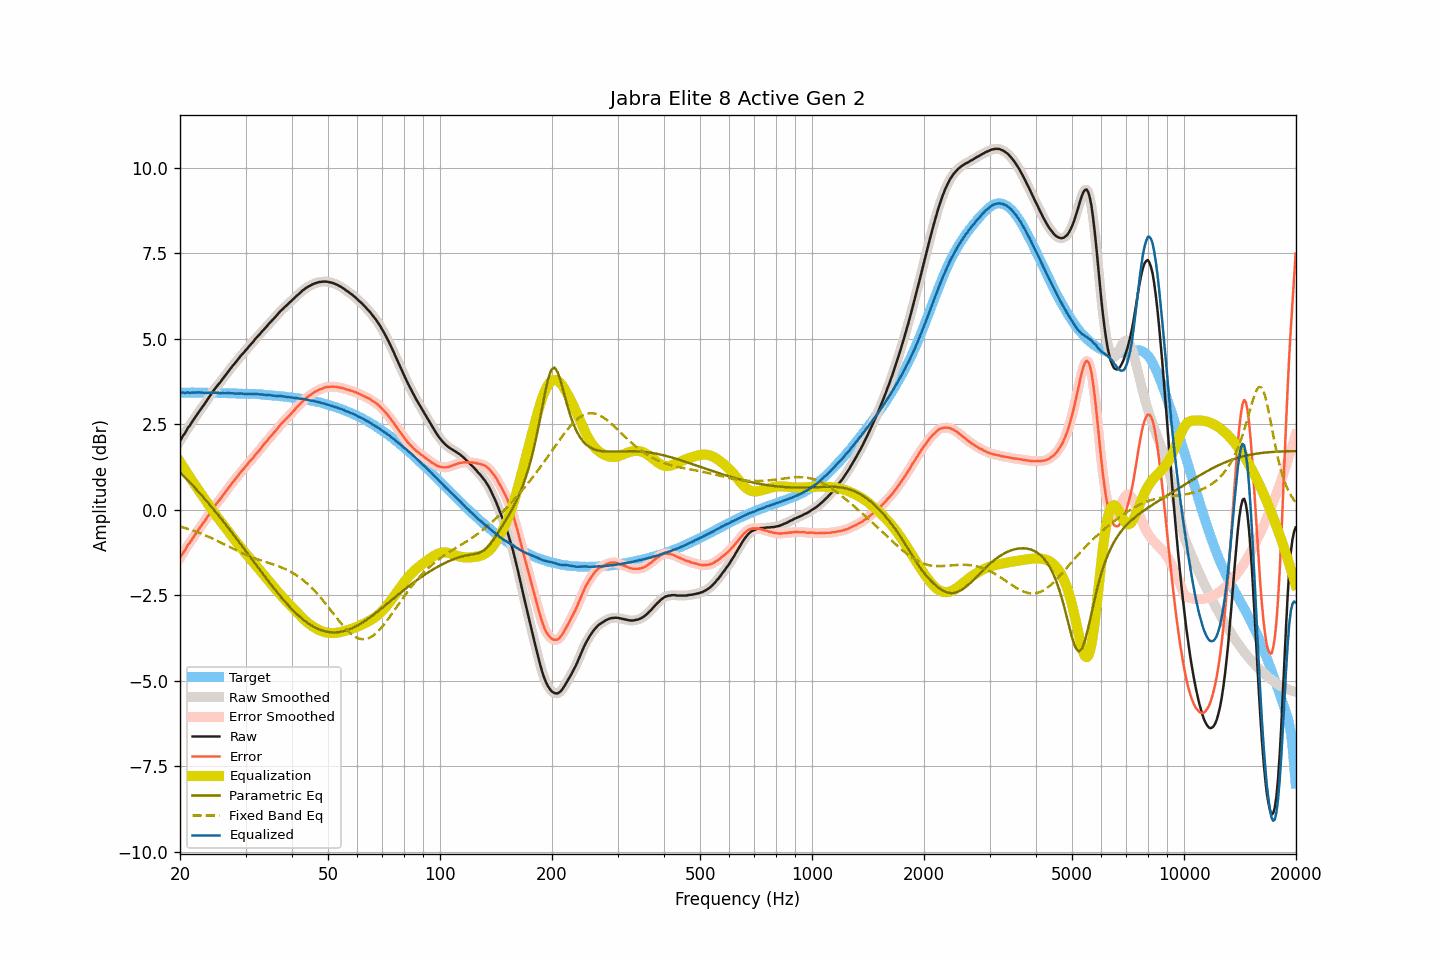

The file beside this chart, header and first rows:
frequency, raw, smoothed, error, error_smoothed, equalization, parametric_eq, fixed_band_eq, equalized_raw, equalized_smoothed, target
20.00, 2.02, 2.02, -1.41, -1.41, 1.41, 1.10, -0.49, 3.42, 3.42, 3.43
20.20, 2.10, 2.09, -1.33, -1.33, 1.33, 1.05, -0.50, 3.43, 3.42, 3.43
20.40, 2.18, 2.17, -1.25, -1.25, 1.26, 1.00, -0.51, 3.43, 3.43, 3.42
20.61, 2.23, 2.25, -1.19, -1.18, 1.18, 0.96, -0.53, 3.42, 3.43, 3.42
20.81, 2.32, 2.32, -1.11, -1.10, 1.11, 0.91, -0.54, 3.42, 3.43, 3.42
21.02, 2.41, 2.39, -1.02, -1.03, 1.04, 0.86, -0.56, 3.44, 3.43, 3.42
21.23, 2.46, 2.47, -0.97, -0.96, 0.96, 0.81, -0.57, 3.42, 3.43, 3.42
21.44, 2.54, 2.53, -0.90, -0.89, 0.89, 0.76, -0.59, 3.43, 3.43, 3.43
21.66, 2.60, 2.60, -0.83, -0.83, 0.82, 0.71, -0.60, 3.43, 3.43, 3.43
21.87, 2.68, 2.68, -0.75, -0.75, 0.75, 0.66, -0.62, 3.43, 3.43, 3.43
22.09, 2.75, 2.75, -0.68, -0.68, 0.68, 0.61, -0.64, 3.43, 3.43, 3.43
22.31, 2.82, 2.82, -0.61, -0.61, 0.62, 0.56, -0.66, 3.43, 3.43, 3.43
22.54, 2.88, 2.88, -0.54, -0.55, 0.55, 0.50, -0.67, 3.43, 3.43, 3.43
22.76, 2.95, 2.95, -0.48, -0.48, 0.48, 0.45, -0.69, 3.43, 3.43, 3.43
22.99, 3.02, 3.01, -0.41, -0.41, 0.41, 0.40, -0.71, 3.43, 3.43, 3.43
23.22, 3.08, 3.08, -0.35, -0.35, 0.34, 0.34, -0.73, 3.42, 3.42, 3.43
23.45, 3.15, 3.15, -0.28, -0.28, 0.27, 0.29, -0.75, 3.42, 3.42, 3.43
23.69, 3.21, 3.21, -0.21, -0.21, 0.21, 0.23, -0.77, 3.42, 3.42, 3.42
23.92, 3.29, 3.29, -0.14, -0.14, 0.14, 0.18, -0.79, 3.42, 3.42, 3.42
24.16, 3.36, 3.36, -0.07, -0.06, 0.07, 0.12, -0.81, 3.42, 3.43, 3.42
24.40, 3.44, 3.43, 0.01, 0.01, -0.00, 0.06, -0.83, 3.43, 3.43, 3.42
24.65, 3.49, 3.50, 0.07, 0.07, -0.07, 0.01, -0.86, 3.43, 3.43, 3.42
24.89, 3.56, 3.56, 0.14, 0.14, -0.13, -0.05, -0.88, 3.42, 3.43, 3.42
25.14, 3.62, 3.61, 0.20, 0.20, -0.20, -0.11, -0.90, 3.42, 3.42, 3.42
25.39, 3.68, 3.67, 0.26, 0.25, -0.26, -0.17, -0.92, 3.42, 3.41, 3.42
25.65, 3.73, 3.73, 0.31, 0.32, -0.32, -0.22, -0.95, 3.41, 3.41, 3.42
25.91, 3.79, 3.79, 0.38, 0.38, -0.38, -0.28, -0.97, 3.41, 3.41, 3.42
26.16, 3.86, 3.85, 0.44, 0.44, -0.44, -0.34, -0.99, 3.41, 3.41, 3.41
26.43, 3.91, 3.92, 0.50, 0.51, -0.51, -0.40, -1.02, 3.41, 3.41, 3.41
26.69, 3.99, 3.98, 0.57, 0.57, -0.57, -0.46, -1.04, 3.42, 3.41, 3.41
26.96, 4.04, 4.04, 0.63, 0.63, -0.63, -0.52, -1.06, 3.41, 3.41, 3.41
27.23, 4.10, 4.11, 0.70, 0.70, -0.69, -0.59, -1.09, 3.41, 3.41, 3.41
27.50, 4.17, 4.16, 0.76, 0.76, -0.76, -0.65, -1.11, 3.41, 3.41, 3.41
27.77, 4.23, 4.22, 0.82, 0.82, -0.82, -0.71, -1.14, 3.41, 3.41, 3.41
28.05, 4.28, 4.28, 0.87, 0.87, -0.88, -0.77, -1.16, 3.40, 3.40, 3.40
28.33, 4.34, 4.34, 0.93, 0.93, -0.94, -0.83, -1.18, 3.40, 3.40, 3.40
28.62, 4.39, 4.40, 0.99, 0.99, -1.00, -0.89, -1.21, 3.40, 3.40, 3.40
28.90, 4.46, 4.46, 1.06, 1.06, -1.05, -0.96, -1.23, 3.40, 3.40, 3.40
29.19, 4.52, 4.51, 1.12, 1.11, -1.11, -1.02, -1.25, 3.40, 3.40, 3.40
29.48, 4.57, 4.57, 1.17, 1.17, -1.17, -1.08, -1.27, 3.40, 3.40, 3.40
29.78, 4.61, 4.62, 1.22, 1.22, -1.23, -1.15, -1.29, 3.39, 3.39, 3.39
30.08, 4.67, 4.67, 1.28, 1.28, -1.28, -1.21, -1.31, 3.39, 3.39, 3.39
30.38, 4.72, 4.73, 1.34, 1.34, -1.34, -1.27, -1.33, 3.39, 3.39, 3.39
30.68, 4.79, 4.78, 1.40, 1.39, -1.39, -1.34, -1.35, 3.39, 3.39, 3.39
30.99, 4.83, 4.83, 1.44, 1.44, -1.45, -1.40, -1.37, 3.39, 3.39, 3.39
31.30, 4.88, 4.89, 1.49, 1.50, -1.50, -1.46, -1.39, 3.38, 3.39, 3.39
31.61, 4.95, 4.94, 1.55, 1.55, -1.56, -1.53, -1.41, 3.39, 3.39, 3.39
31.93, 5.00, 5.00, 1.62, 1.61, -1.61, -1.59, -1.42, 3.39, 3.39, 3.39
32.24, 5.06, 5.05, 1.67, 1.67, -1.67, -1.65, -1.44, 3.39, 3.39, 3.39
32.57, 5.10, 5.11, 1.72, 1.72, -1.73, -1.72, -1.46, 3.38, 3.38, 3.38
32.89, 5.16, 5.16, 1.78, 1.78, -1.78, -1.78, -1.47, 3.37, 3.38, 3.38
33.22, 5.22, 5.21, 1.84, 1.84, -1.84, -1.84, -1.49, 3.37, 3.37, 3.37
33.55, 5.27, 5.26, 1.90, 1.90, -1.90, -1.90, -1.50, 3.37, 3.37, 3.36
33.89, 5.32, 5.32, 1.96, 1.96, -1.95, -1.97, -1.52, 3.36, 3.36, 3.36
34.23, 5.37, 5.37, 2.01, 2.01, -2.01, -2.03, -1.53, 3.35, 3.36, 3.36
34.57, 5.43, 5.42, 2.07, 2.07, -2.07, -2.09, -1.55, 3.36, 3.35, 3.35
34.92, 5.47, 5.47, 2.12, 2.12, -2.12, -2.15, -1.56, 3.35, 3.35, 3.35
35.27, 5.52, 5.53, 2.18, 2.18, -2.18, -2.21, -1.58, 3.35, 3.35, 3.35
35.62, 5.58, 5.57, 2.23, 2.23, -2.24, -2.27, -1.59, 3.34, 3.34, 3.34
35.97, 5.63, 5.63, 2.29, 2.29, -2.29, -2.33, -1.61, 3.33, 3.33, 3.34
... 635 more rows
